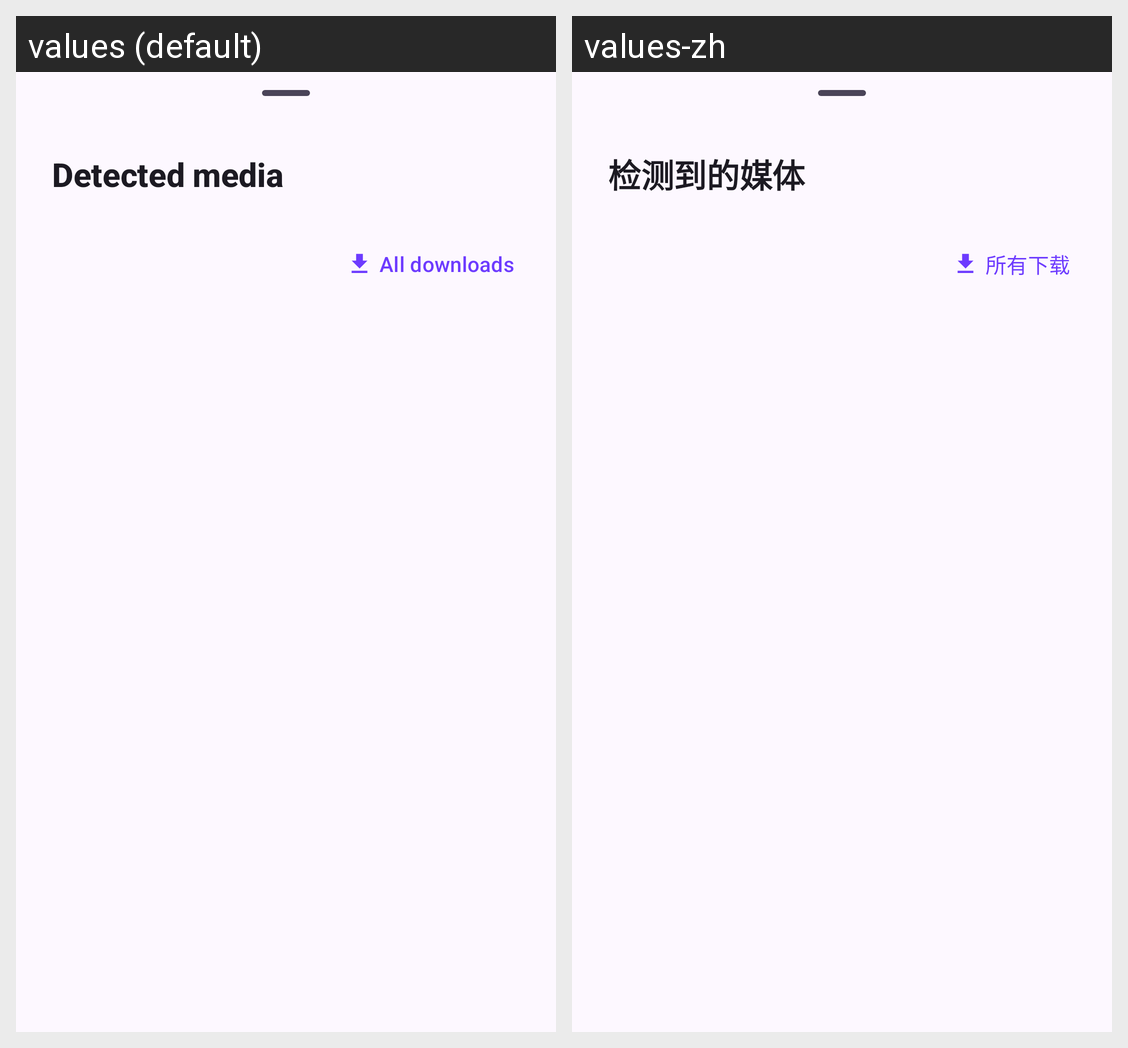

Translations of the strings shown on this Android screen, per locale in the grid:
Android screen res/layout/sheet_downloads.xml rendered under 2 locales, left to right: values (default), values-zh. Device: Nexus 5 (rendered at 1080×1920; each locale shown at half size, 540×960, under a caption strip naming it); theme Theme.VideoDownloader.
Strings drawn on this screen, with the default value and each locale's value (text and hints the layout hard-codes, and strings that could not be matched under every locale, appear in the picture but are not listed):

detected_media_title
  values: Detected media
  values-zh: 检测到的媒体

all_downloads
  values: All downloads
  values-zh: 所有下载
